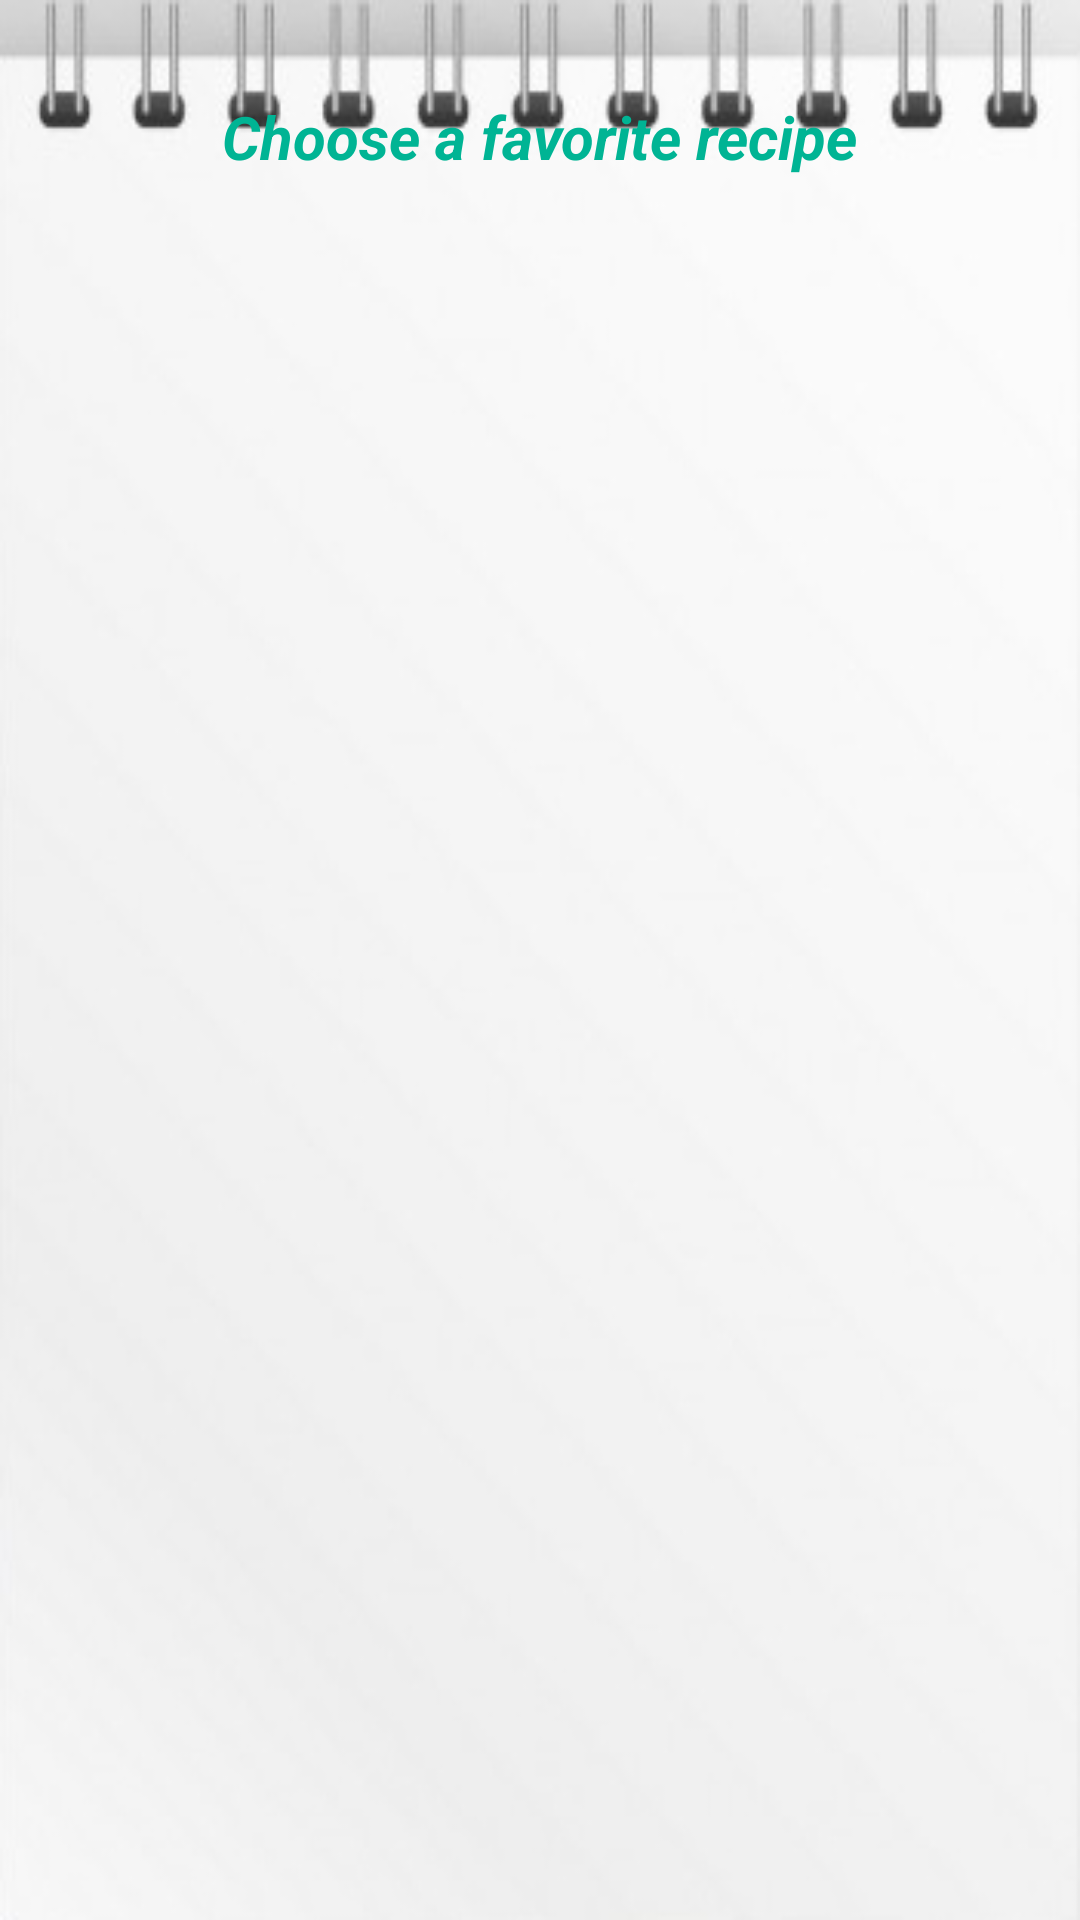

This screen was rendered from an Android layout file. Write that file and the resources it references.
<!-- AndroidManifest.xml: application theme AppTheme -->
<!-- res/layout/baking_widget.xml -->
<RelativeLayout xmlns:android="http://schemas.android.com/apk/res/android"
    xmlns:tools="http://schemas.android.com/tools"
    android:id="@+id/appwidget"
    android:layout_width="match_parent"
    android:layout_height="match_parent"
    android:background="@drawable/notebook">

    <TextView
        android:id="@+id/appwidget_title"
        android:layout_width="wrap_content"
        android:layout_height="wrap_content"
        android:layout_alignParentTop="true"
        android:layout_centerHorizontal="true"
        android:layout_marginTop="32dp"
        android:contentDescription="@string/appwidget_text"
        android:text="@string/appwidget_text"
        android:textColor="@color/colorAccent"
        android:textSize="20sp"
        android:textStyle="bold|italic" />

    <TextView
        android:id="@+id/appwidget_ingredients"
        android:layout_width="match_parent"
        android:layout_height="wrap_content"
        android:layout_alignParentLeft="true"
        android:layout_alignParentStart="true"
        android:layout_below="@+id/appwidget_title"
        android:layout_margin="8dp"
        android:lineSpacingExtra="5dp"
        android:textColor="@color/colorPrimary"
        android:textSize="18sp"
        tools:text="flour, sugar" />

</RelativeLayout>
<!-- resources referenced by this layout -->
<resources>
  <color name="colorAccent">#00B494</color>
  <color name="colorPrimary">#F47973</color>
  <!-- drawable notebook: jpg bitmap (drawable, 25254 bytes) -->
  <string name="appwidget_text">Choose a favorite recipe</string>
  <style name="AppTheme" parent="Theme.AppCompat.Light.DarkActionBar">
          <item name="colorPrimary">@color/colorPrimary</item>
          <item name="colorPrimaryDark">@color/colorPrimaryDark</item>
          <item name="colorAccent">@color/colorAccent</item>
      </style>
  <color name="colorPrimaryDark">#D84F48</color>
</resources>
